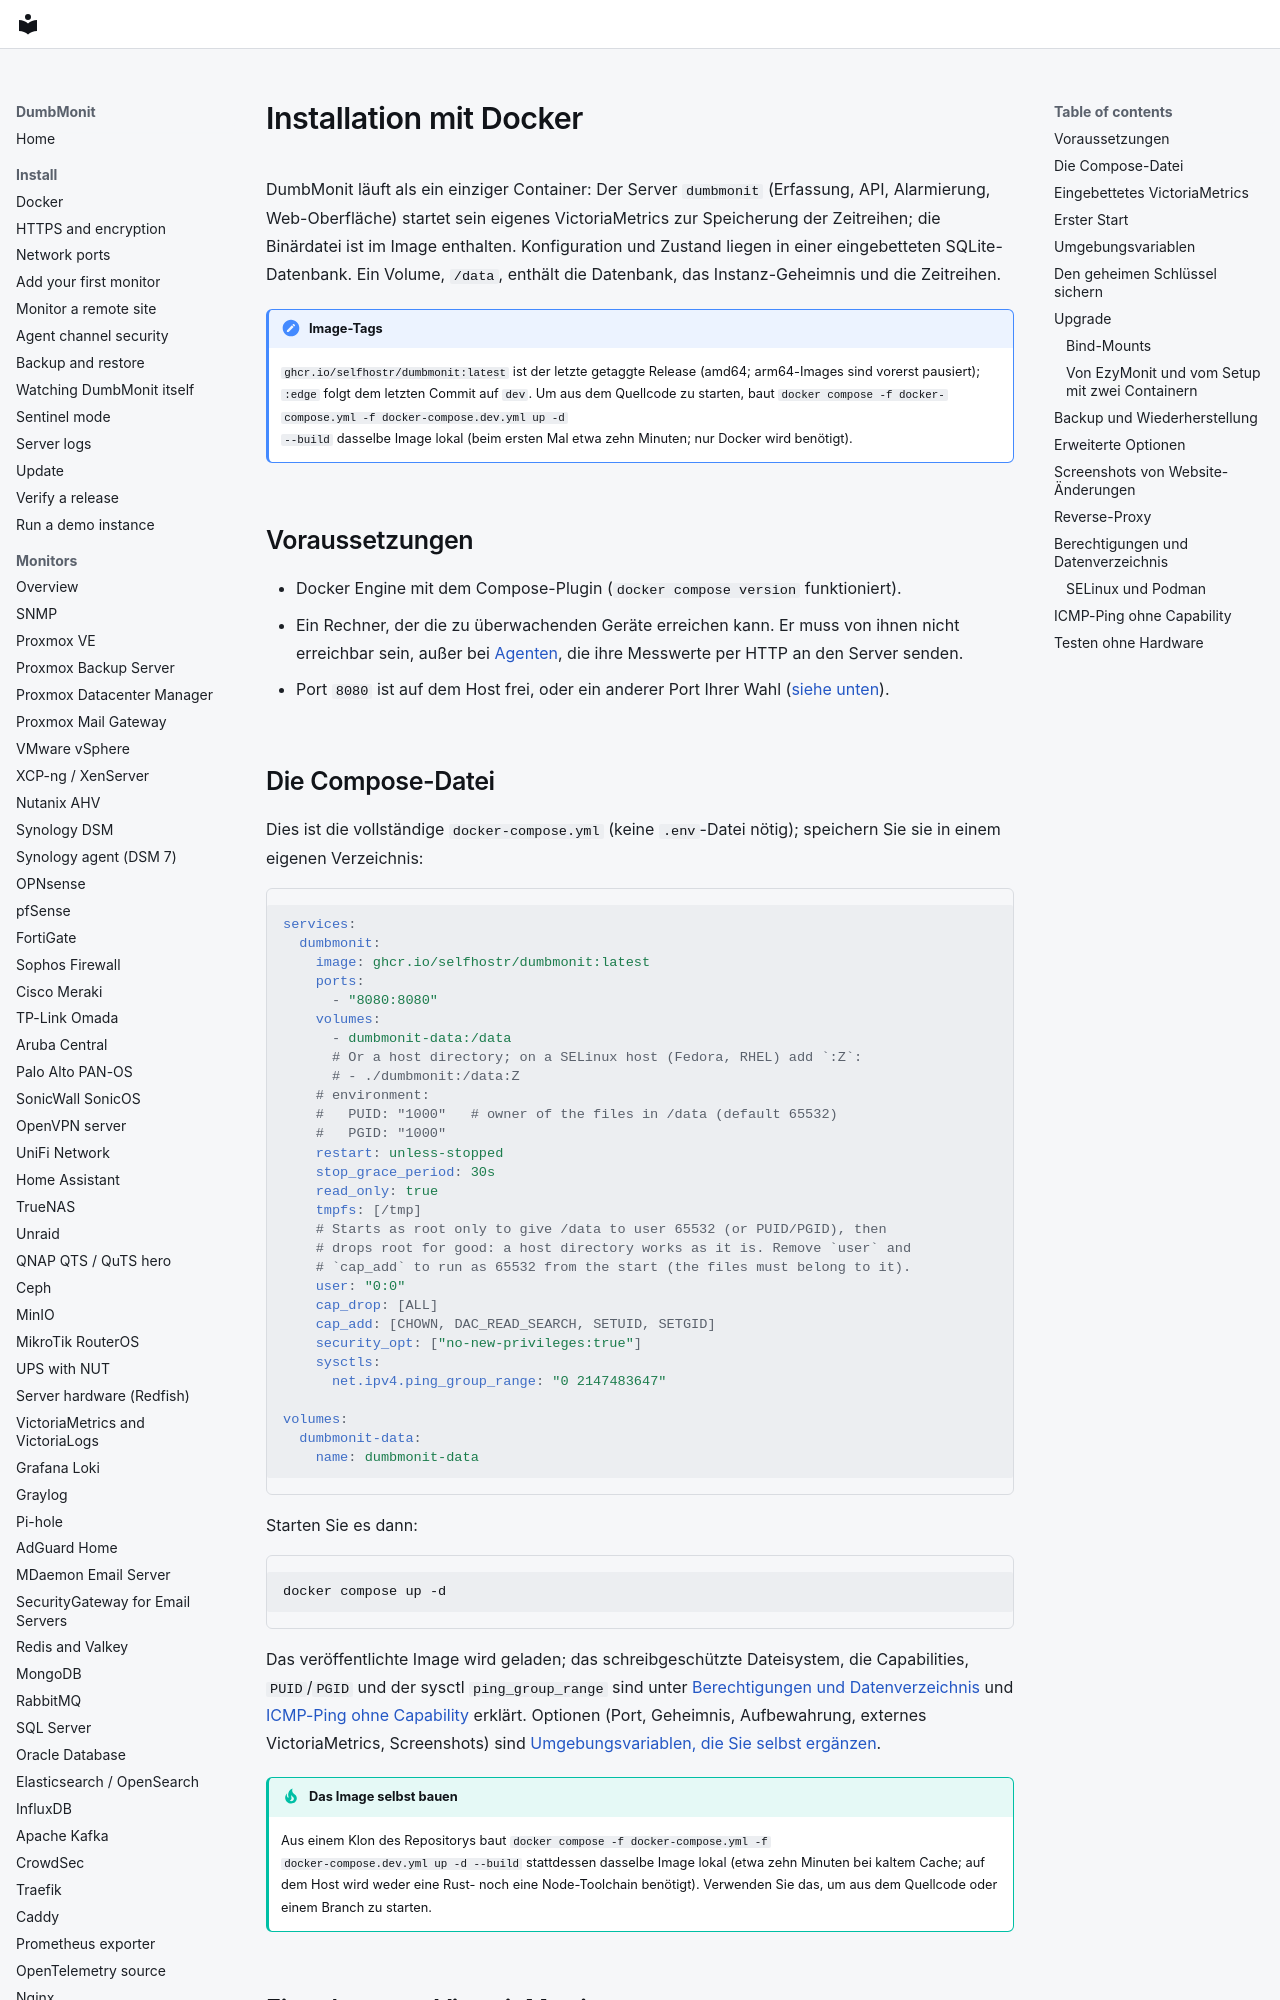

repository: laupernoe/dumbmonit · page: install/docker.de/index.html · generator: mkdocs

# Installation mit Docker {#install-with-docker}

DumbMonit läuft als ein einziger Container: Der Server `dumbmonit` (Erfassung, API,
Alarmierung, Web-Oberfläche) startet sein eigenes VictoriaMetrics zur Speicherung der Zeitreihen; die
Binärdatei ist im Image enthalten. Konfiguration und Zustand liegen in einer eingebetteten SQLite-
Datenbank. Ein Volume, `/data`, enthält die Datenbank, das Instanz-Geheimnis und die
Zeitreihen.

!!! note "Image-Tags"
    `ghcr.io/selfhostr/dumbmonit:latest` ist der letzte getaggte Release (amd64;
    arm64-Images sind vorerst pausiert); `:edge` folgt dem letzten Commit auf `dev`. Um aus dem Quellcode zu starten,
    baut `docker compose -f docker-compose.yml -f docker-compose.dev.yml up -d
    --build` dasselbe Image lokal (beim ersten Mal etwa zehn Minuten; nur Docker
    wird benötigt).

## Voraussetzungen {#prerequisites}

- Docker Engine mit dem Compose-Plugin (`docker compose version` funktioniert).
- Ein Rechner, der die zu überwachenden Geräte erreichen kann. Er muss von ihnen nicht
  erreichbar sein, außer bei [Agenten](../devices/agent.md), die ihre
  Messwerte per HTTP an den Server senden.
- Port `8080` ist auf dem Host frei, oder ein anderer Port Ihrer Wahl ([siehe unten](#advanced-options)).

## Die Compose-Datei {#the-compose-file}

Dies ist die vollständige `docker-compose.yml` (keine `.env`-Datei nötig); speichern
Sie sie in einem eigenen Verzeichnis:

```yaml
services:
  dumbmonit:
    image: ghcr.io/selfhostr/dumbmonit:latest
    ports:
      - "8080:8080"
    volumes:
      - dumbmonit-data:/data
      # Or a host directory; on a SELinux host (Fedora, RHEL) add `:Z`:
      # - ./dumbmonit:/data:Z
    # environment:
    #   PUID: "1000"   # owner of the files in /data (default 65532)
    #   PGID: "1000"
    restart: unless-stopped
    stop_grace_period: 30s
    read_only: true
    tmpfs: [/tmp]
    # Starts as root only to give /data to user 65532 (or PUID/PGID), then
    # drops root for good: a host directory works as it is. Remove `user` and
    # `cap_add` to run as 65532 from the start (the files must belong to it).
    user: "0:0"
    cap_drop: [ALL]
    cap_add: [CHOWN, DAC_READ_SEARCH, SETUID, SETGID]
    security_opt: ["no-new-privileges:true"]
    sysctls:
      net.ipv4.ping_group_range: "0 2147483647"

volumes:
  dumbmonit-data:
    name: dumbmonit-data
```

Starten Sie es dann:

```bash
docker compose up -d
```

Das veröffentlichte Image wird geladen; das schreibgeschützte Dateisystem, die
Capabilities, `PUID`/`PGID` und der sysctl `ping_group_range` sind unter
[Berechtigungen und Datenverzeichnis](#permissions) und
[ICMP-Ping ohne Capability](#icmp-ping-without-a-capability) erklärt. Optionen
(Port, Geheimnis, Aufbewahrung, externes VictoriaMetrics, Screenshots) sind
[Umgebungsvariablen, die Sie selbst ergänzen](#advanced-options).

!!! tip "Das Image selbst bauen"
    Aus einem Klon des Repositorys baut `docker compose -f docker-compose.yml -f
    docker-compose.dev.yml up -d --build` stattdessen dasselbe Image lokal (etwa
    zehn Minuten bei kaltem Cache; auf dem Host wird weder eine Rust- noch eine
    Node-Toolchain benötigt). Verwenden Sie das, um aus dem Quellcode oder einem
    Branch zu starten.
